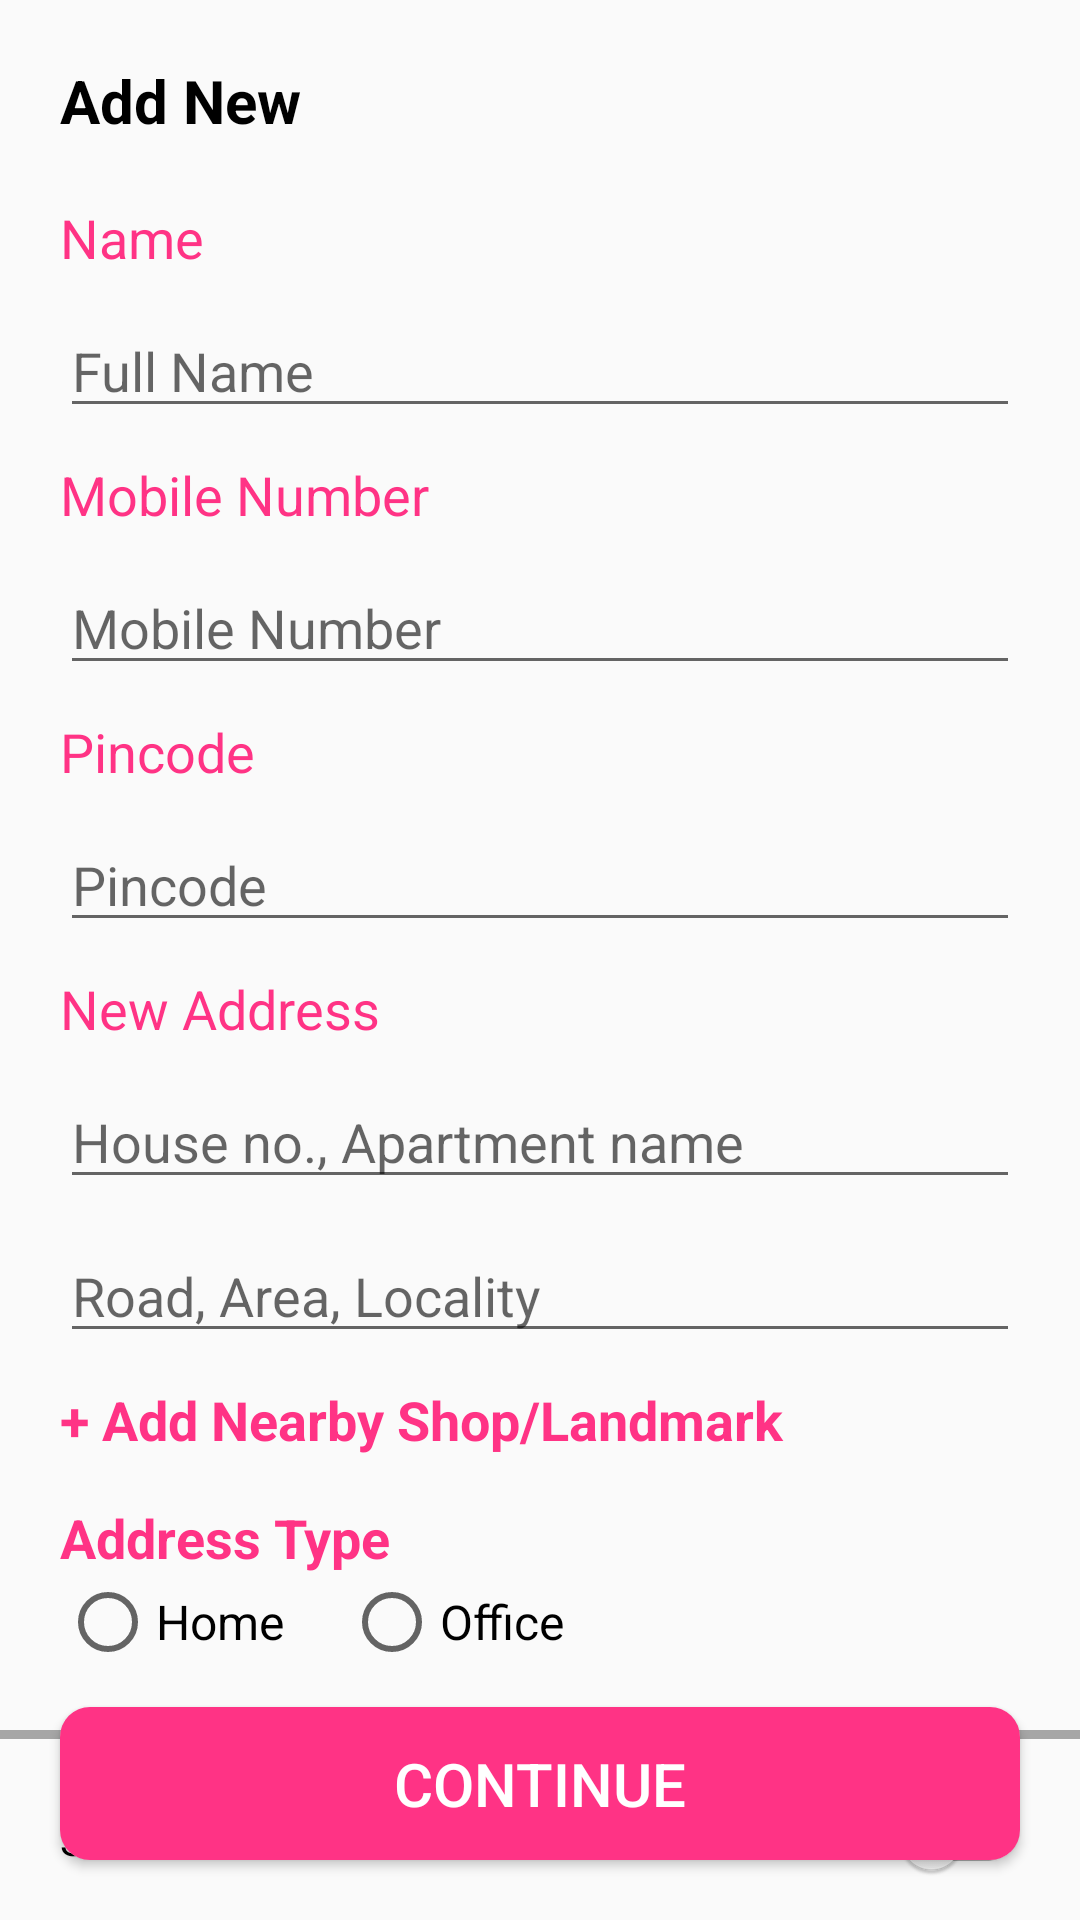

Reconstruct the res/layout file that produces this screen, plus the resources it refers to.
<!-- AndroidManifest.xml: application theme Theme.FirstCry -->
<!-- res/layout/activity_buy_details.xml -->
<?xml version="1.0" encoding="utf-8"?>
<androidx.constraintlayout.widget.ConstraintLayout xmlns:android="http://schemas.android.com/apk/res/android"
    xmlns:app="http://schemas.android.com/apk/res-auto"
    xmlns:tools="http://schemas.android.com/tools"
    android:layout_width="match_parent"
    android:layout_height="match_parent"
    android:orientation="vertical"
    tools:context=".BuyDetails">



    <androidx.appcompat.widget.LinearLayoutCompat
        android:id="@+id/linearLayoutCompat"
        android:layout_width="match_parent"
        android:layout_height="wrap_content"
        android:orientation="vertical"
        android:padding="20dp"
        app:layout_constraintEnd_toEndOf="parent"
        app:layout_constraintStart_toStartOf="parent"
        app:layout_constraintTop_toTopOf="parent">

        <TextView
            android:layout_width="match_parent"
            android:layout_height="wrap_content"
            android:layout_gravity="center_horizontal"
            android:layout_marginBottom="20dp"
            android:drawableLeft="@drawable/ic_back"
            android:drawablePadding="20dp"
            android:text="Add New"
            android:textColor="@color/black"
            android:textSize="20sp"
            android:textStyle="bold" />

        <TextView
            android:layout_width="match_parent"
            android:layout_height="wrap_content"
            android:layout_marginBottom="10dp"
            android:text="Name"
            android:textColor="@color/pink"
            android:textSize="18sp" />

        <EditText
            android:layout_width="match_parent"
            android:layout_height="wrap_content"
            android:layout_marginBottom="10dp"
            android:hint="@string/full_name"
            android:textColor="@color/black"
            android:textSize="18sp" />
        <TextView
            android:layout_width="match_parent"
            android:layout_height="wrap_content"
            android:layout_marginBottom="10dp"
            android:text="@string/mobile_number"
            android:textColor="@color/pink"
            android:textSize="18sp" />

        <EditText
            android:layout_width="match_parent"
            android:layout_height="wrap_content"
            android:layout_marginBottom="10dp"
            android:hint="@string/mobile_number"
            android:textColor="@color/black"
            android:maxLength="10"
            android:textSize="18sp" />
        
        <TextView
            android:layout_width="match_parent"
            android:layout_height="wrap_content"
            android:layout_marginBottom="10dp"
            android:text="@string/pincode"
            android:textColor="@color/pink"
            android:textSize="18sp" />

        <EditText
            android:layout_width="match_parent"
            android:layout_height="wrap_content"
            android:layout_marginBottom="10dp"
            android:hint="@string/pincode"
            android:textColor="@color/black"
            android:textSize="18sp" />
        <TextView
            android:layout_width="match_parent"
            android:layout_height="wrap_content"
            android:layout_marginBottom="10dp"
            android:text="@string/new_address"
            android:textColor="@color/pink"
            android:textSize="18sp" />

        <EditText
            android:layout_width="match_parent"
            android:layout_height="wrap_content"
            android:layout_marginBottom="10dp"
            android:hint="@string/house_no_apartment_name"
            android:textColor="@color/black"
            android:textSize="18sp" />

        <EditText
            android:layout_width="match_parent"
            android:layout_height="wrap_content"
            android:layout_marginBottom="10dp"
            android:hint="@string/road_area_locality"
            android:textColor="@color/black"
            android:textSize="18sp" />

        <TextView
            android:layout_width="match_parent"
            android:layout_height="wrap_content"
            android:layout_marginBottom="15dp"
            android:text="@string/add_nearby_shop_landmark"
            android:textColor="@color/pink"
            android:textSize="18sp"
            android:textStyle="bold" />

        <TextView
            android:layout_width="match_parent"
            android:layout_height="wrap_content"
            android:text="@string/address_type"
            android:textColor="@color/pink"
            android:textSize="18sp"
            android:textStyle="bold" />

        <RadioGroup
            android:layout_width="match_parent"
            android:layout_height="wrap_content"
            android:orientation="horizontal">

            <RadioButton
                android:id="@+id/radio_button_home"
                android:layout_width="wrap_content"
                android:layout_height="wrap_content"
                android:layout_marginRight="20dp"
                android:onClick="onRadioButtonClicked"
                android:text="@string/home"
                android:textSize="16sp" />

            <RadioButton
                android:id="@+id/radio_button_Office"
                android:layout_width="wrap_content"
                android:layout_height="wrap_content"
                android:onClick="onRadioButtonClicked"
                android:text="@string/office"
                android:textSize="16sp" />

        </RadioGroup>

    </androidx.appcompat.widget.LinearLayoutCompat>

    <View
        android:id="@+id/view"
        android:layout_width="match_parent"
        android:layout_height="3dp"
        android:background="@color/grey"
        app:layout_constraintEnd_toEndOf="parent"
        app:layout_constraintStart_toStartOf="parent"
        app:layout_constraintTop_toBottomOf="@id/linearLayoutCompat" />

    <androidx.appcompat.widget.SwitchCompat
        android:layout_width="match_parent"
        android:layout_height="wrap_content"
        android:layout_margin="20dp"
        android:text="@string/set_as_default_address"
        app:layout_constraintEnd_toStartOf="@+id/linearLayoutCompat"
        app:layout_constraintStart_toEndOf="@+id/linearLayoutCompat"
        app:layout_constraintTop_toBottomOf="@id/view" />

    <androidx.cardview.widget.CardView
        android:layout_width="match_parent"
        android:layout_height="wrap_content"
        android:layout_margin="20dp"
        app:cardCornerRadius="10dp"
        app:layout_constraintBottom_toBottomOf="parent"
        app:layout_constraintEnd_toEndOf="parent"
        app:layout_constraintStart_toStartOf="parent">

        <Button
            android:id="@+id/btnBuyContinue"
            android:layout_width="match_parent"
            android:layout_height="wrap_content"
            android:background="@color/pink"
            android:gravity="center"
            android:padding="12dp"
            android:text="Continue"
            android:textColor="@color/white"
            android:textSize="20sp" />
    </androidx.cardview.widget.CardView>


</androidx.constraintlayout.widget.ConstraintLayout>
<!-- resources referenced by this layout -->
<resources>
  <color name="black">#FF000000</color>
  <color name="grey">#a6a6a6</color>
  <color name="pink">#ff3385</color>
  <color name="white">#FFFFFFFF</color>
  <string name="add_nearby_shop_landmark">+ Add Nearby Shop/Landmark</string>
  <string name="address_type">Address Type</string>
  <string name="full_name">Full Name</string>
  <string name="home">Home</string>
  <string name="house_no_apartment_name">House no., Apartment name</string>
  <string name="mobile_number">Mobile Number</string>
  <string name="new_address">New Address</string>
  <string name="office">Office</string>
  <string name="pincode">Pincode</string>
  <string name="road_area_locality">Road, Area, Locality</string>
  <string name="set_as_default_address">Set as Default Address</string>
  <style name="Theme.FirstCry" parent="Theme.AppCompat.Light.NoActionBar">
  
          
          <item name="colorPrimary">@color/purple_500</item>
          <item name="colorPrimaryVariant">@color/purple_700</item>
          <item name="colorOnPrimary">@color/white</item>
          
          <item name="colorSecondary">@color/teal_200</item>
          <item name="colorSecondaryVariant">@color/teal_700</item>
          <item name="colorOnSecondary">@color/black</item>
          
          <item name="android:statusBarColor" tools:targetApi="l">?attr/colorPrimaryVariant</item>
          
      </style>
  <color name="purple_500">#FF6200EE</color>
  <color name="purple_700">#FF3700B3</color>
  <color name="teal_200">#FF03DAC5</color>
  <color name="teal_700">#FF018786</color>
</resources>
